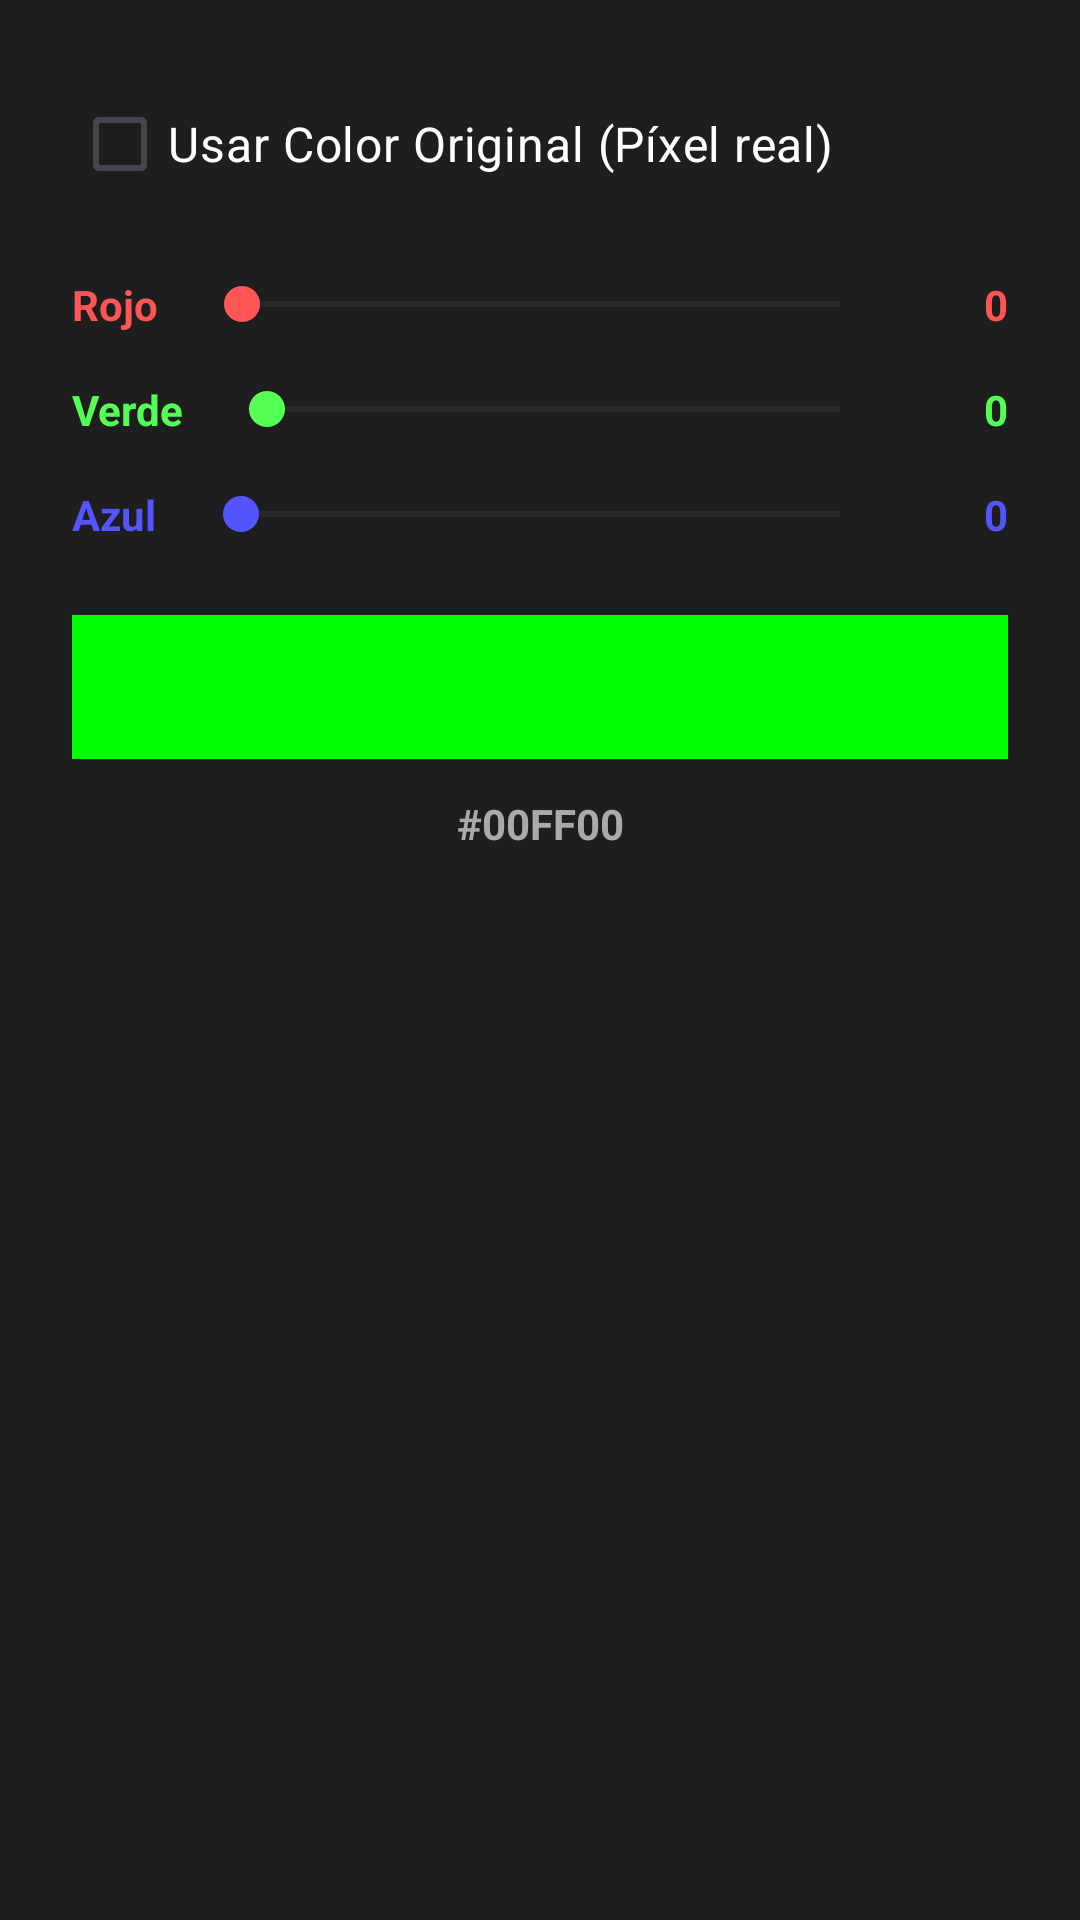

Android layout source for this screen:
<!-- AndroidManifest.xml: application theme Theme.YouToText -->
<!-- res/layout/dialog_color_native.xml -->
<?xml version="1.0" encoding="utf-8"?>
<LinearLayout
    xmlns:android="http://schemas.android.com/apk/res/android"
    android:layout_width="match_parent"
    android:layout_height="wrap_content"
    android:orientation="vertical"
    android:padding="24dp"
    android:background="#1E1E1E">

    
    <CheckBox
        android:id="@+id/cbOriginalColor"
        android:layout_width="match_parent"
        android:layout_height="wrap_content"
        android:layout_marginBottom="20dp"
        android:buttonTint="#FFFFFF"
        android:text="Usar Color Original (Píxel real)"
        android:textColor="#FFFFFF"
        android:textSize="16sp" />

    
    <LinearLayout
        android:id="@+id/rgbContainer"
        android:layout_width="match_parent"
        android:layout_height="wrap_content"
        android:orientation="vertical">

        
        <LinearLayout
            android:layout_width="match_parent"
            android:layout_height="wrap_content"
            android:gravity="center_vertical"
            android:orientation="horizontal">

            <TextView
                android:layout_width="wrap_content"
                android:layout_height="wrap_content"
                android:layout_marginEnd="12dp"
                android:text="Rojo"
                android:textColor="#FF5555"
                android:textSize="14sp"
                android:textStyle="bold" />

            <SeekBar
                android:id="@+id/seekR"
                android:layout_width="0dp"
                android:layout_height="wrap_content"
                android:layout_weight="1"
                android:max="255"
                android:progressTint="#FF5555"
                android:thumbTint="#FF5555" />

            <TextView
                android:id="@+id/tvR"
                android:layout_width="40dp"
                android:layout_height="wrap_content"
                android:gravity="end"
                android:text="0"
                android:textColor="#FF5555"
                android:textSize="14sp"
                android:textStyle="bold" />
        </LinearLayout>

        
        <LinearLayout
            android:layout_width="match_parent"
            android:layout_height="wrap_content"
            android:layout_marginTop="16dp"
            android:gravity="center_vertical"
            android:orientation="horizontal">

            <TextView
                android:layout_width="wrap_content"
                android:layout_height="wrap_content"
                android:layout_marginEnd="12dp"
                android:text="Verde"
                android:textColor="#55FF55"
                android:textSize="14sp"
                android:textStyle="bold" />

            <SeekBar
                android:id="@+id/seekG"
                android:layout_width="0dp"
                android:layout_height="wrap_content"
                android:layout_weight="1"
                android:max="255"
                android:progressTint="#55FF55"
                android:thumbTint="#55FF55" />

            <TextView
                android:id="@+id/tvG"
                android:layout_width="40dp"
                android:layout_height="wrap_content"
                android:gravity="end"
                android:text="0"
                android:textColor="#55FF55"
                android:textSize="14sp"
                android:textStyle="bold" />
        </LinearLayout>

        
        <LinearLayout
            android:layout_width="match_parent"
            android:layout_height="wrap_content"
            android:layout_marginTop="16dp"
            android:gravity="center_vertical"
            android:orientation="horizontal">

            <TextView
                android:layout_width="wrap_content"
                android:layout_height="wrap_content"
                android:layout_marginEnd="12dp"
                android:text="Azul"
                android:textColor="#5555FF"
                android:textSize="14sp"
                android:textStyle="bold" />

            <SeekBar
                android:id="@+id/seekB"
                android:layout_width="0dp"
                android:layout_height="wrap_content"
                android:layout_weight="1"
                android:max="255"
                android:progressTint="#5555FF"
                android:thumbTint="#5555FF" />

            <TextView
                android:id="@+id/tvB"
                android:layout_width="40dp"
                android:layout_height="wrap_content"
                android:gravity="end"
                android:text="0"
                android:textColor="#5555FF"
                android:textSize="14sp"
                android:textStyle="bold" />
        </LinearLayout>

        
        <View
            android:id="@+id/colorPreview"
            android:layout_width="match_parent"
            android:layout_height="48dp"
            android:layout_marginTop="24dp"
            android:background="#00FF00" />

        
        <TextView
            android:id="@+id/tvHex"
            android:layout_width="match_parent"
            android:layout_height="wrap_content"
            android:layout_marginTop="12dp"
            android:gravity="center"
            android:text="#00FF00"
            android:textColor="#AAAAAA"
            android:textSize="14sp"
            android:textStyle="bold" />
    </LinearLayout>
</LinearLayout>
<!-- resources referenced by this layout -->
<resources>
  <style name="Theme.YouToText" parent="Base.Theme.YouToText" />
  <style name="Base.Theme.YouToText" parent="Theme.Material3.DayNight.NoActionBar">
          
          
      </style>
</resources>
